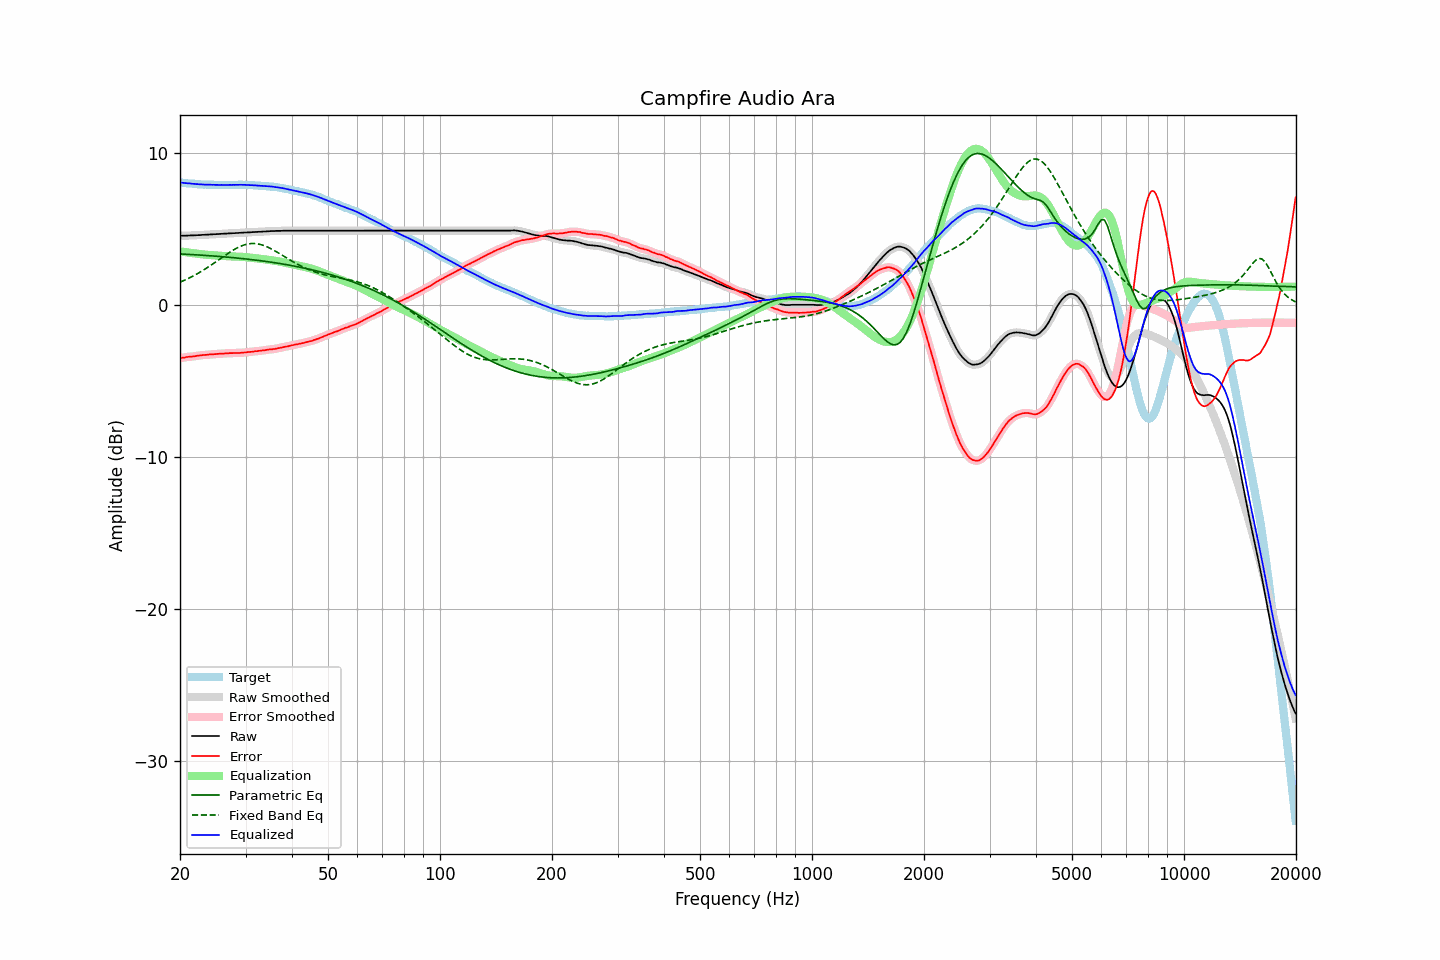

Source data for this figure (header and first rows):
frequency, raw, error, smoothed, error_smoothed, equalization, parametric_eq, fixed_band_eq, equalized_raw, equalized_smoothed, target
20.00, 4.53, -3.51, 4.53, -3.51, 3.51, 3.34, 1.49, 8.04, 8.04, 8.04
20.20, 4.54, -3.49, 4.54, -3.49, 3.49, 3.34, 1.53, 8.03, 8.03, 8.03
20.40, 4.54, -3.48, 4.54, -3.48, 3.48, 3.33, 1.58, 8.02, 8.02, 8.02
20.61, 4.54, -3.47, 4.54, -3.46, 3.46, 3.33, 1.62, 8.00, 8.01, 8.01
20.81, 4.55, -3.44, 4.55, -3.44, 3.45, 3.32, 1.67, 8.00, 8.00, 7.99
21.02, 4.55, -3.43, 4.55, -3.43, 3.44, 3.32, 1.72, 7.99, 7.99, 7.98
21.23, 4.56, -3.41, 4.56, -3.42, 3.42, 3.31, 1.77, 7.98, 7.98, 7.97
21.44, 4.56, -3.42, 4.56, -3.41, 3.41, 3.30, 1.83, 7.97, 7.97, 7.98
21.66, 4.56, -3.40, 4.56, -3.40, 3.39, 3.30, 1.88, 7.95, 7.96, 7.96
21.87, 4.57, -3.39, 4.57, -3.39, 3.38, 3.29, 1.94, 7.95, 7.95, 7.96
22.09, 4.57, -3.37, 4.57, -3.37, 3.37, 3.28, 2.00, 7.94, 7.94, 7.94
22.31, 4.58, -3.35, 4.58, -3.35, 3.35, 3.28, 2.06, 7.93, 7.93, 7.93
22.54, 4.58, -3.34, 4.58, -3.34, 3.34, 3.27, 2.12, 7.92, 7.92, 7.92
22.76, 4.59, -3.33, 4.59, -3.32, 3.33, 3.26, 2.18, 7.92, 7.92, 7.92
22.99, 4.60, -3.31, 4.60, -3.31, 3.31, 3.26, 2.24, 7.91, 7.91, 7.91
23.22, 4.60, -3.30, 4.60, -3.30, 3.30, 3.25, 2.31, 7.90, 7.91, 7.90
23.45, 4.61, -3.30, 4.61, -3.29, 3.29, 3.24, 2.37, 7.90, 7.90, 7.91
23.69, 4.61, -3.29, 4.61, -3.28, 3.29, 3.24, 2.44, 7.90, 7.90, 7.90
23.92, 4.62, -3.27, 4.62, -3.28, 3.28, 3.23, 2.51, 7.90, 7.90, 7.89
24.16, 4.63, -3.27, 4.63, -3.27, 3.27, 3.22, 2.58, 7.90, 7.89, 7.90
24.40, 4.63, -3.27, 4.63, -3.26, 3.26, 3.21, 2.65, 7.89, 7.89, 7.90
24.65, 4.64, -3.25, 4.64, -3.25, 3.25, 3.21, 2.73, 7.89, 7.89, 7.89
24.89, 4.64, -3.25, 4.64, -3.24, 3.24, 3.20, 2.80, 7.88, 7.89, 7.89
25.14, 4.65, -3.23, 4.65, -3.23, 3.24, 3.19, 2.88, 7.89, 7.88, 7.88
25.39, 4.65, -3.23, 4.65, -3.23, 3.23, 3.18, 2.95, 7.88, 7.88, 7.88
25.65, 4.66, -3.22, 4.66, -3.22, 3.22, 3.17, 3.02, 7.88, 7.88, 7.88
25.91, 4.67, -3.21, 4.67, -3.22, 3.21, 3.16, 3.10, 7.88, 7.88, 7.88
26.16, 4.67, -3.22, 4.67, -3.21, 3.21, 3.15, 3.17, 7.88, 7.88, 7.89
26.43, 4.68, -3.20, 4.68, -3.20, 3.20, 3.15, 3.25, 7.88, 7.88, 7.88
26.69, 4.68, -3.20, 4.68, -3.20, 3.20, 3.14, 3.32, 7.88, 7.88, 7.88
26.96, 4.69, -3.19, 4.69, -3.19, 3.19, 3.13, 3.39, 7.88, 7.88, 7.88
27.23, 4.70, -3.18, 4.70, -3.18, 3.19, 3.12, 3.46, 7.89, 7.88, 7.88
27.50, 4.70, -3.18, 4.70, -3.18, 3.18, 3.11, 3.53, 7.88, 7.88, 7.88
27.77, 4.71, -3.18, 4.71, -3.17, 3.18, 3.10, 3.59, 7.89, 7.89, 7.89
28.05, 4.71, -3.17, 4.71, -3.17, 3.17, 3.09, 3.65, 7.88, 7.89, 7.88
28.33, 4.72, -3.17, 4.72, -3.17, 3.17, 3.08, 3.71, 7.89, 7.89, 7.89
28.62, 4.72, -3.17, 4.72, -3.17, 3.17, 3.07, 3.77, 7.89, 7.89, 7.89
28.90, 4.73, -3.17, 4.73, -3.17, 3.16, 3.06, 3.82, 7.89, 7.89, 7.90
29.19, 4.74, -3.16, 4.74, -3.16, 3.16, 3.05, 3.86, 7.90, 7.89, 7.90
29.48, 4.74, -3.15, 4.74, -3.15, 3.15, 3.03, 3.90, 7.89, 7.89, 7.89
29.78, 4.75, -3.14, 4.75, -3.14, 3.14, 3.02, 3.94, 7.89, 7.89, 7.89
30.08, 4.75, -3.14, 4.75, -3.13, 3.13, 3.01, 3.97, 7.88, 7.88, 7.89
30.38, 4.76, -3.11, 4.76, -3.12, 3.12, 3.00, 3.99, 7.88, 7.88, 7.87
30.68, 4.76, -3.11, 4.76, -3.11, 3.11, 2.99, 4.01, 7.87, 7.87, 7.87
30.99, 4.77, -3.10, 4.77, -3.10, 3.10, 2.98, 4.02, 7.87, 7.87, 7.87
31.30, 4.78, -3.09, 4.78, -3.09, 3.09, 2.96, 4.03, 7.87, 7.86, 7.87
31.61, 4.78, -3.08, 4.78, -3.08, 3.07, 2.95, 4.03, 7.85, 7.86, 7.86
31.93, 4.79, -3.05, 4.79, -3.06, 3.06, 2.94, 4.02, 7.85, 7.85, 7.84
32.24, 4.79, -3.06, 4.79, -3.05, 3.05, 2.93, 4.01, 7.84, 7.84, 7.85
32.57, 4.80, -3.03, 4.80, -3.04, 3.04, 2.91, 3.99, 7.84, 7.83, 7.83
32.89, 4.80, -3.03, 4.80, -3.02, 3.02, 2.90, 3.97, 7.82, 7.83, 7.83
33.22, 4.81, -3.01, 4.81, -3.01, 3.01, 2.88, 3.94, 7.82, 7.82, 7.82
33.55, 4.82, -3.00, 4.82, -3.00, 3.00, 2.87, 3.90, 7.82, 7.81, 7.82
33.89, 4.82, -2.99, 4.82, -2.98, 2.98, 2.86, 3.86, 7.80, 7.81, 7.81
34.23, 4.83, -2.96, 4.83, -2.97, 2.97, 2.84, 3.82, 7.80, 7.80, 7.79
34.57, 4.83, -2.96, 4.83, -2.95, 2.96, 2.83, 3.77, 7.79, 7.79, 7.79
34.92, 4.84, -2.93, 4.84, -2.94, 2.94, 2.81, 3.72, 7.78, 7.78, 7.77
35.27, 4.85, -2.94, 4.85, -2.93, 2.93, 2.80, 3.66, 7.78, 7.77, 7.79
35.62, 4.85, -2.91, 4.85, -2.92, 2.91, 2.78, 3.61, 7.76, 7.76, 7.76
35.97, 4.85, -2.91, 4.85, -2.90, 2.90, 2.76, 3.55, 7.75, 7.75, 7.76
... 635 more rows
